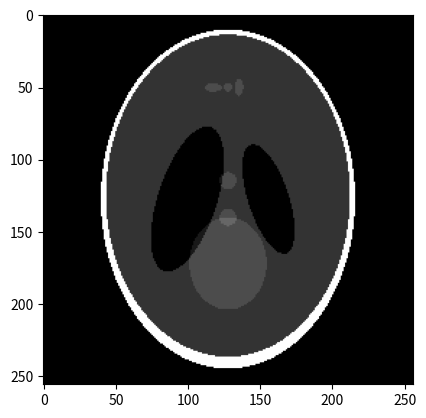

Write Python code to recreate this figure.


from __future__ import division
import numpy as np
from matplotlib import pyplot as plt

def phantom (n = 256, p_type = 'Modified Shepp-Logan', ellipses = None):
        """
         phantom (n = 256, p_type = 'Modified Shepp-Logan', ellipses = None)
        Create a Shepp-Logan or modified Shepp-Logan phantom.
        A phantom is a known object (either real or purely mathematical)
        that is used for testing image reconstruction algorithms.  The
        Shepp-Logan phantom is a popular mathematical model of a cranial
        slice, made up of a set of ellipses.  This allows rigorous
        testing of computed tomography (CT) algorithms as it can be
        analytically transformed with the radon transform (see the
        function `radon').
        Inputs
        ------
        n : The edge length of the square image to be produced.
        p_type : The type of phantom to produce. Either
          "Modified Shepp-Logan" or "Shepp-Logan".  This is overridden
          if `ellipses' is also specified.
        ellipses : Custom set of ellipses to use.  These should be in
          the form
                [[I, a, b, x0, y0, phi],
                 [I, a, b, x0, y0, phi],
                 ...]
          where each row defines an ellipse.
          I : Additive intensity of the ellipse.
          a : Length of the major axis.
          b : Length of the minor axis.
          x0 : Horizontal offset of the centre of the ellipse.
          y0 : Vertical offset of the centre of the ellipse.
          phi : Counterclockwise rotation of the ellipse in degrees,
                measured as the angle between the horizontal axis and
                the ellipse major axis.
          The image bounding box in the algorithm is [-1, -1], [1, 1],
          so the values of a, b, x0, y0 should all be specified with
          respect to this box.
        Output
        ------
        P : A phantom image.
        Usage example
        -------------
          import matplotlib.pyplot as pl
          P = phantom ()
          pl.imshow (P)
        References
        ----------
        Shepp, L. A.; Logan, B. F.; Reconstructing Interior Head Tissue
        from X-Ray Transmissions, IEEE Transactions on Nuclear Science,
        Feb. 1974, p. 232.
        Toft, P.; "The Radon Transform - Theory and Implementation",
        Ph.D. thesis, Department of Mathematical Modelling, Technical
        University of Denmark, June 1996.
        """

        if (ellipses is None):
                ellipses = _select_phantom (p_type)
        elif (np.size (ellipses, 1) != 6):
                raise AssertionError ("Wrong number of columns in user phantom")

        # Blank image
        p = np.zeros ((n, n))

        # Create the pixel grid
        ygrid, xgrid = np.mgrid[-1:1:(1j*n), -1:1:(1j*n)]

        for ellip in ellipses:
                I   = ellip [0]
                a2  = ellip [1]**2
                b2  = ellip [2]**2
                x0  = ellip [3]
                y0  = ellip [4]
                phi = ellip [5] * np.pi / 180  # Rotation angle in radians

                # Create the offset x and y values for the grid
                x = xgrid - x0
                y = ygrid - y0

                cos_p = np.cos (phi)
                sin_p = np.sin (phi)

                # Find the pixels within the ellipse
                locs = (((x * cos_p + y * sin_p)**2) / a2
              + ((y * cos_p - x * sin_p)**2) / b2) <= 1

                # Add the ellipse intensity to those pixels
                p [locs] += I

        return p


def _select_phantom (name):
        if (name.lower () == 'shepp-logan'):
                e = _shepp_logan ()
        elif (name.lower () == 'modified shepp-logan'):
                e = _mod_shepp_logan ()
        else:
                raise ValueError ("Unknown phantom type: %s" % name)

        return e


def _shepp_logan ():
        #  Standard head phantom, taken from Shepp & Logan
        return [[   2,   .69,   .92,    0,      0,   0],
                [-.98, .6624, .8740,    0, -.0184,   0],
                [-.02, .1100, .3100,  .22,      0, -18],
                [-.02, .1600, .4100, -.22,      0,  18],
                [ .01, .2100, .2500,    0,    .35,   0],
                [ .01, .0460, .0460,    0,     .1,   0],
                [ .02, .0460, .0460,    0,    -.1,   0],
                [ .01, .0460, .0230, -.08,  -.605,   0],
                [ .01, .0230, .0230,    0,  -.606,   0],
                [ .01, .0230, .0460,  .06,  -.605,   0]]

def _mod_shepp_logan ():
        #  Modified version of Shepp & Logan's head phantom,
        #  adjusted to improve contrast.  Taken from Toft.
        return [[   1,   .69,   .92,    0,      0,   0],
                [-.80, .6624, .8740,    0, -.0184,   0],
                [-.20, .1100, .3100,  .22,      0, -18],
                [-.20, .1600, .4100, -.22,      0,  18],
                [ .10, .2100, .2500,    0,    .35,   0],
                [ .10, .0460, .0460,    0,     .1,   0],
                [ .10, .0460, .0460,    0,    -.1,   0],
                [ .10, .0460, .0230, -.08,  -.605,   0],
                [ .10, .0230, .0230,    0,  -.606,   0],
                [ .10, .0230, .0460,  .06,  -.605,   0]]

x = phantom()
plt.imshow(x, cmap="gray")
plt.show()

